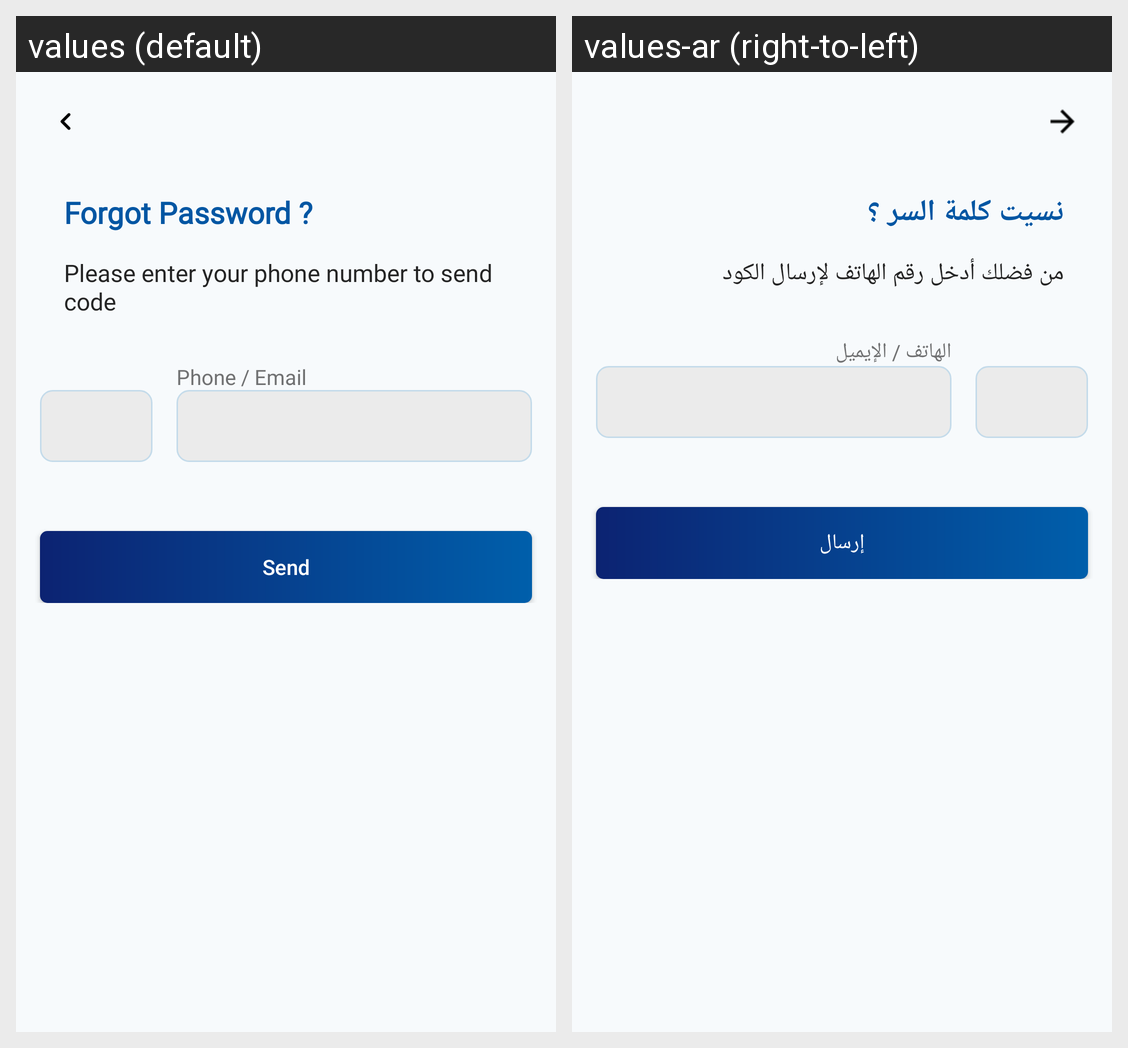

Translations of the strings shown on this Android screen, per locale in the grid:
Android screen res/layout/fragment_forgot_password.xml rendered under 2 locales, left to right: values (default), values-ar (right-to-left). Device: Nexus 5 (rendered at 1080×1920; each locale shown at half size, 540×960, under a caption strip naming it); theme AppTheme.
Strings drawn on this screen, with the default value and each locale's value (text and hints the layout hard-codes, and strings that could not be matched under every locale, appear in the picture but are not listed):

forgot_password
  values: Forgot Password ?
  values-ar: نسيت كلمة السر ؟

please_enter_number
  values: Please enter your phone number to send code
  values-ar: من فضلك أدخل رقم الهاتف لإرسال الكود

phone_number_email
  values: Phone / Email
  values-ar: الهاتف / الإيميل

send
  values: Send
  values-ar: إرسال
